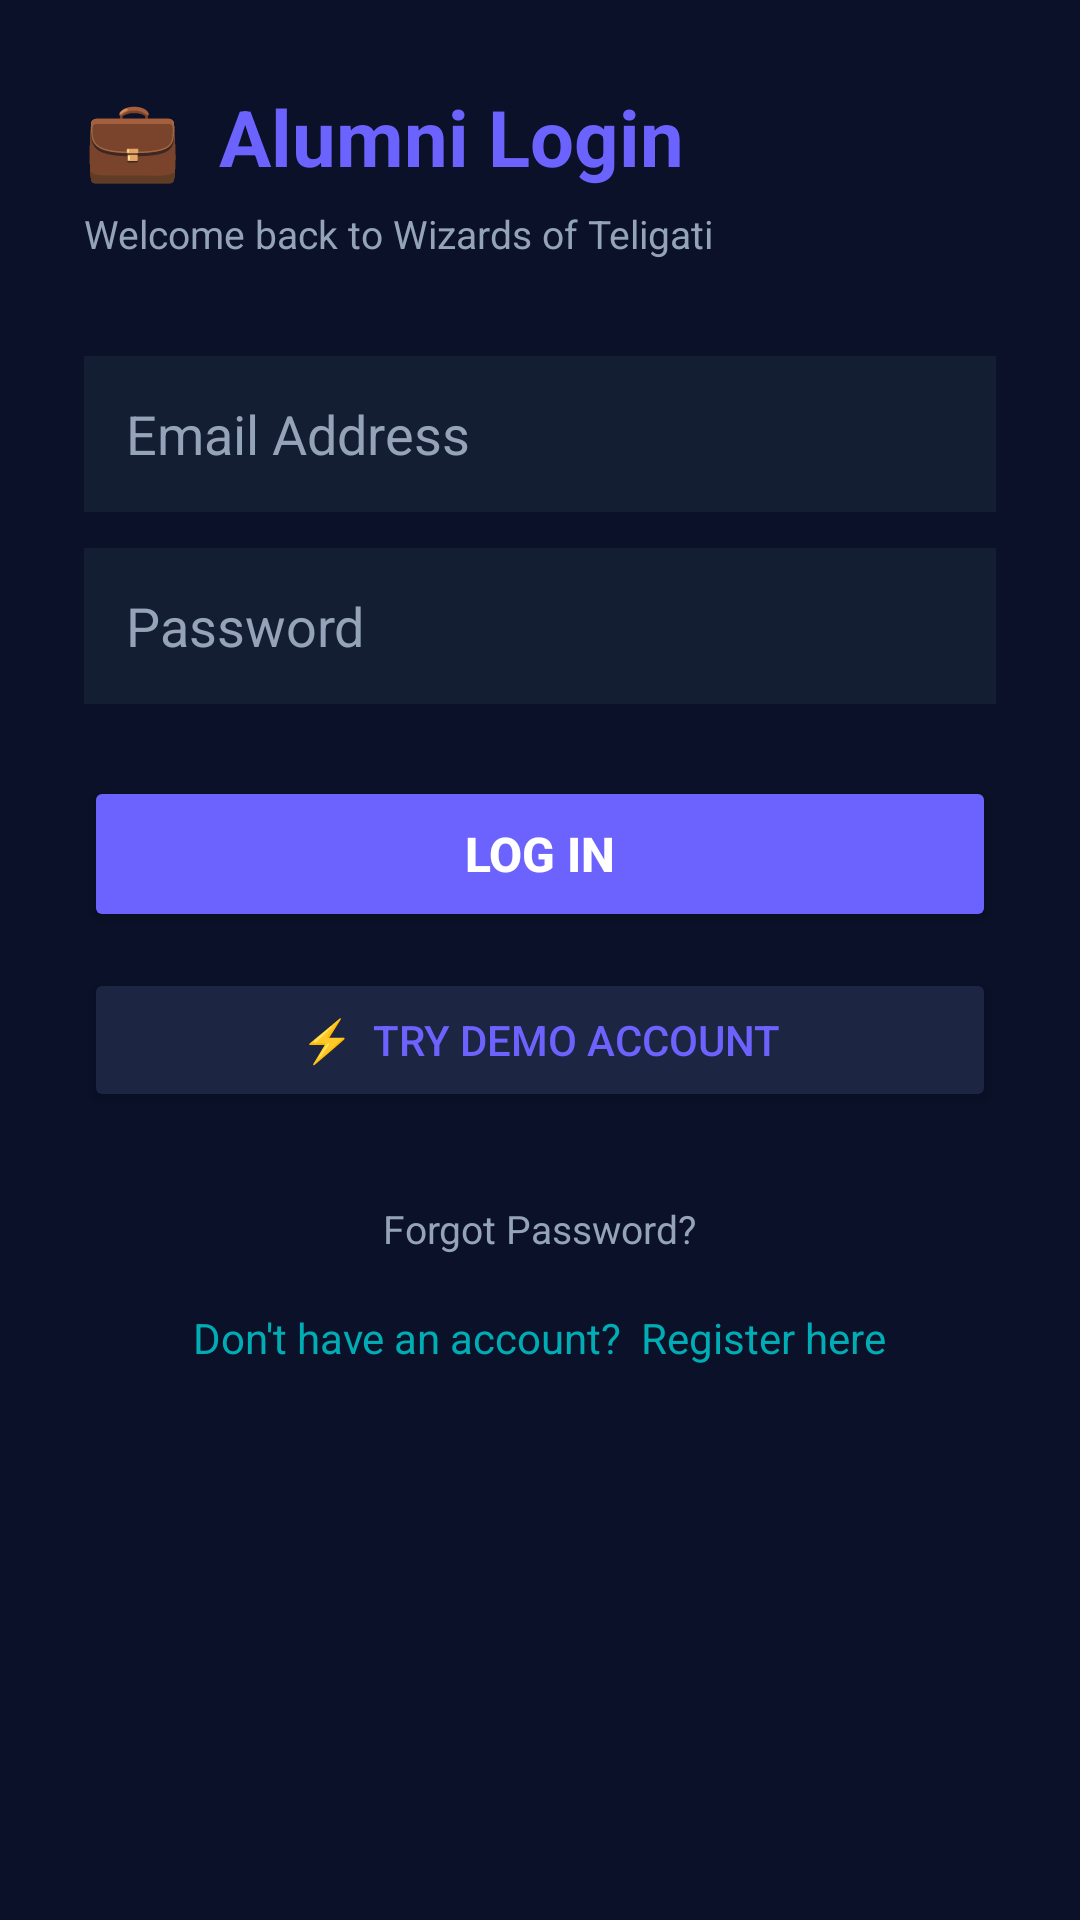

The Android layout XML behind this screen, and the referenced resources:
<!-- AndroidManifest.xml: activity theme Theme.WizardsOfTeligati -->
<!-- res/layout/activity_alumni_login.xml -->
<?xml version="1.0" encoding="utf-8"?>
<ScrollView xmlns:android="http://schemas.android.com/apk/res/android"
    android:layout_width="match_parent"
    android:layout_height="match_parent"
    android:background="@color/deep_navy"
    android:fillViewport="true">

    <LinearLayout
        android:layout_width="match_parent"
        android:layout_height="wrap_content"
        android:orientation="vertical"
        android:padding="28dp">

        <TextView
            android:layout_width="wrap_content"
            android:layout_height="wrap_content"
            android:text="💼  Alumni Login"
            android:textColor="@color/accent_purple"
            android:textSize="26sp"
            android:textStyle="bold"
            android:layout_marginBottom="6dp"/>

        <TextView
            android:layout_width="wrap_content"
            android:layout_height="wrap_content"
            android:text="Welcome back to Wizards of Teligati"
            android:textColor="@color/text_secondary"
            android:textSize="13sp"
            android:layout_marginBottom="32dp"/>

        <EditText
            android:id="@+id/etAlumniEmail"
            android:layout_width="match_parent"
            android:layout_height="52dp"
            android:background="@color/card_dark"
            android:hint="Email Address"
            android:inputType="textEmailAddress"
            android:padding="14dp"
            android:textColor="@color/text_primary"
            android:textColorHint="@color/text_secondary"
            android:layout_marginBottom="12dp"/>

        <EditText
            android:id="@+id/etAlumniPassword"
            android:layout_width="match_parent"
            android:layout_height="52dp"
            android:background="@color/card_dark"
            android:hint="Password"
            android:inputType="textPassword"
            android:padding="14dp"
            android:textColor="@color/text_primary"
            android:textColorHint="@color/text_secondary"
            android:layout_marginBottom="24dp"/>

        <Button
            android:id="@+id/btnLoginAlumni"
            android:layout_width="match_parent"
            android:layout_height="52dp"
            android:backgroundTint="@color/accent_purple"
            android:text="Log In"
            android:textColor="@color/white"
            android:textSize="16sp"
            android:textStyle="bold"
            android:layout_marginBottom="12dp"/>

        <Button
            android:id="@+id/btnAlumniDemo"
            android:layout_width="match_parent"
            android:layout_height="48dp"
            android:backgroundTint="@color/indigo_dark"
            android:text="⚡  Try Demo Account"
            android:textColor="@color/accent_purple"
            android:layout_marginBottom="24dp"/>

        <TextView
            android:id="@+id/tvAlumniForgotPassword"
            android:layout_width="wrap_content"
            android:layout_height="wrap_content"
            android:layout_gravity="center_horizontal"
            android:text="Forgot Password?"
            android:textColor="@color/text_secondary"
            android:textSize="13sp"
            android:padding="6dp"
            android:layout_marginBottom="12dp" />

        <TextView
            android:id="@+id/tvGoToAlumniRegister"
            android:layout_width="wrap_content"
            android:layout_height="wrap_content"
            android:layout_gravity="center_horizontal"
            android:text="Don't have an account?  Register here"
            android:textColor="@color/mystic_cyan"
            android:textSize="14sp" />

    </LinearLayout>
</ScrollView>
<!-- resources referenced by this layout -->
<resources>
  <color name="accent_purple">#6C63FF</color>
  <color name="card_dark">#141E33</color>
  <color name="deep_navy">#0A1128</color>
  <color name="indigo_dark">#1C2541</color>
  <color name="mystic_cyan">#00ADB5</color>
  <color name="text_primary">#F1F5F9</color>
  <color name="text_secondary">#94A3B8</color>
  <color name="white">#FFFFFF</color>
  <style name="Theme.WizardsOfTeligati" parent="Theme.Material3.DayNight.NoActionBar">
          <item name="colorPrimary">@color/mystic_cyan</item>
          <item name="colorSecondary">@color/accent_purple</item>
          <item name="android:windowBackground">@color/deep_navy</item>
          <item name="colorSurface">@color/card_dark</item>
          <item name="colorOnSurface">@color/text_primary</item>
          <item name="colorOnPrimary">@color/deep_navy</item>
      </style>
</resources>
